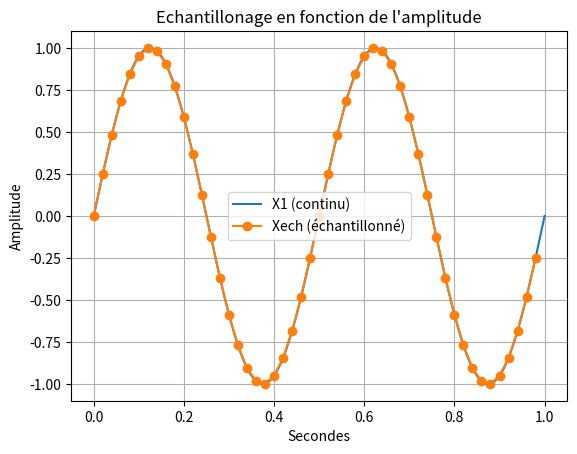

This figure's Python source:
import random as rand

import numpy as np #importation de numpy
import matplotlib.pyplot as plt



# Bx1= [i+rand.randint(-6,7)/10 for i in X1]

# q=0.5 # pas de quantification 

# X1q = q*np.round(X1/q) # signal quantifié 

# E=X1-X1q #ereur de quantification 


#3)

# F2=2 #assigniation d'un variable F a valeur 2

# T2=np.linspace(0.2,1,1001) #Assigniation de la variable T avec le module numpy pour creer un espace de ligne compris entre 0 et 1001 avec un pas de 1

# X2=np.sin(F2*np.pi*2*T2)#Assigniation de la varibale X1 avec le module numpy pour creer une sinusoide avec la varibale F la valeurs pi du module numpy et la variable T 

#4) 
# X3=X1+X2 #Addition des deux courbes X1 et X2
#2)3) 

# plt.plot(X1 , marker='o', color='tab:purple', label='X1') #Affichage de la courbe X1
# plt.plot(Bx1, color='tab:purple', label='Bruit de X1')
# plt.plot(X1q, color='tab:red', label='Signal quantifié')
# plt.plot(E, color='tab:cyan', label='Erreur de quantification')
# plt.plot(Xech, marker='o', color='tab:blue', label='signal echantilloné')

# plt.plot(X2, marker='o', color='r', label='X2') #Afffichage de la courbe X2
# plt.plot(X3, marker='o', color='y', label='X3') #Afffichage de la courbe X3
# plt.plot(F)# Y=2 car valeurs de F=2

# 12)
F=2 #assigniation d'un variable F a valeur 2
T=np.linspace(0,1,1001) #Assigniation de la variable T avec le module numpy pour creer un espace de ligne compris entre 0 et 1001 avec un pas de 1  
X1=np.sin(F*np.pi*2*T) #Assigniation de la varibale X1 avec le module numpy pour creer une sinusoide avec la varibale F la valeurs pi du module numpy et la variable T 

Te=0.02 #assigniation d'un variable Te a valeur 0.02 (20ms)
Te2=np.arange(0,1,Te) #Assigniation de la variable Te2 avec le module numpy pour creer un espace de ligne compris entre 0 et 1 avec un pas de 0.02 (20ms)

Xech=np.sin(F*np.pi*2*Te2) #Assigniation de la varibale Xech avec le module numpy pour creer une sinusoide avec la varibale F la valeurs pi du module numpy et la variable Te2

plt.plot(T, X1, label='X1 (continu)') #Affichage de la courbe X1
plt.plot(Te2, Xech, marker='o' ,label='Xech (échantillonné)') #Affichage de la courbe Xech

# 13)



plt.xlabel("Secondes") #Axes x =Secondes
plt.ylabel('Amplitude')#Axes y= Amplitude
plt.title("Echantillonage en fonction de l'amplitude") #Titre du graphe
plt.legend() #Affiche la legendE
plt.grid(True) #affichage de la grille
plt.show() #Afficher le plot
plt.close() #Fermer le plot
